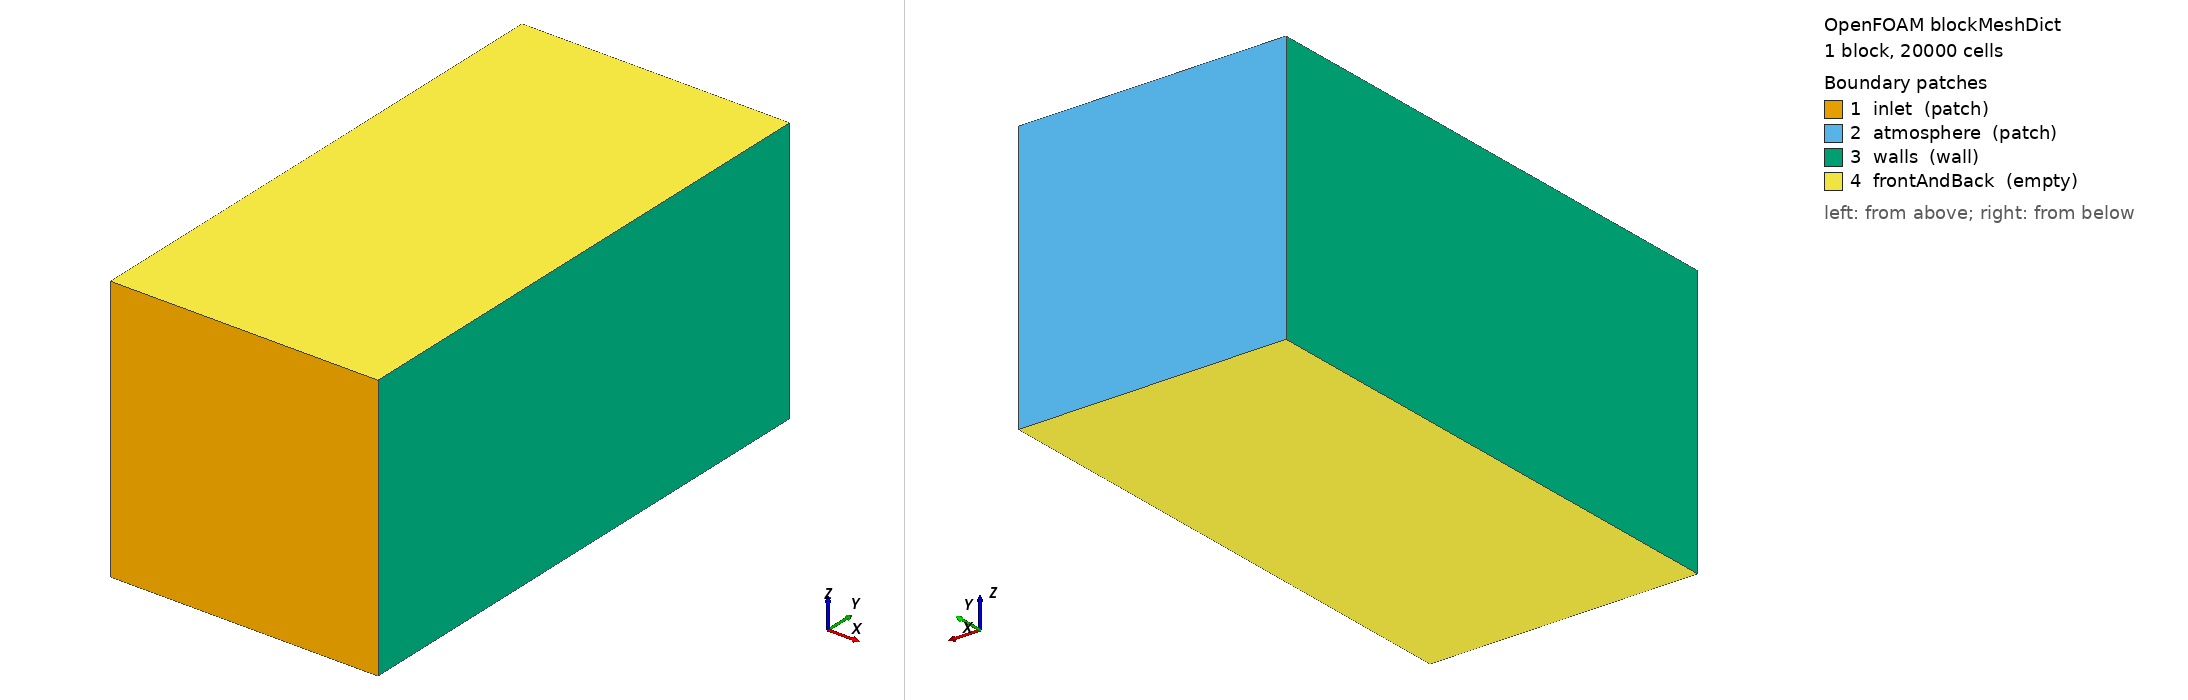

OpenFOAM case: the mesh blockMesh builds from blockMeshDict, 1 block(s), 20000 cells. Boundary patches (legend numbers): 1 inlet (patch), 2 atmosphere (patch), 3 walls (wall), 4 frontAndBack (empty). Left view from above one corner, right view from below the opposite corner. Boundary conditions: 12 field file(s) under 0/; 3 of 4 drawn patches have an entry in a shipped field file.

=== system/blockMeshDict ===
/*--------------------------------*- C++ -*----------------------------------*\
  =========                 |
  \\      /  F ield         | OpenFOAM: The Open Source CFD Toolbox
   \\    /   O peration     | Website:  https://openfoam.org
    \\  /    A nd           | Version:  13
     \\/     M anipulation  |
\*---------------------------------------------------------------------------*/
FoamFile
{
    format      ascii;
    class       dictionary;
    object      blockMeshDict;
}
// * * * * * * * * * * * * * * * * * * * * * * * * * * * * * * * * * * * * * //

convertToMeters 1e-2;

vertices
(
    (0 0 0)
    (1 0 0)
    (1 2 0)
    (0 2 0)
    (0 0 1)
    (1 0 1)
    (1 2 1)
    (0 2 1)
);

blocks
(
    hex (0 1 2 3 4 5 6 7) (100 200 1) simpleGrading (1 1 1)
);

boundary
(
    inlet
    {
        type patch;
        faces
        (
            (1 5 4 0)
        );
    }
    atmosphere
    {
        type patch;
        faces
        (
            (3 7 6 2)
        );
    }
    walls
    {
        type wall;
        faces
        (
            (0 4 7 3)
            (2 6 5 1)
        );
    }
    frontAndBack
    {
        type empty;
        faces
        (
            (0 3 2 1)
            (4 5 6 7)
        );
    }
);



// ************************************************************************* //


=== system/controlDict ===
/*--------------------------------*- C++ -*----------------------------------*\
  =========                 |
  \\      /  F ield         | OpenFOAM: The Open Source CFD Toolbox
   \\    /   O peration     | Website:  https://openfoam.org
    \\  /    A nd           | Version:  13
     \\/     M anipulation  |
\*---------------------------------------------------------------------------*/
FoamFile
{
    format      ascii;
    class       dictionary;
    location    "system";
    object      controlDict;
}
// * * * * * * * * * * * * * * * * * * * * * * * * * * * * * * * * * * * * * //

application     foamRun;

solver          icoPhaseChangeVoF;

startFrom       startTime;

startTime       0;

stopAt          endTime;

endTime         0.05;

deltaT          1e-5;

writeControl    adjustableRunTime;

writeInterval   0.005;

purgeWrite      0;

writeFormat     binary;

writePrecision  6;

writeCompression off;

timeFormat      general;

timePrecision   6;

runTimeModifiable yes;

adjustTimeStep  yes;

maxCo           0.2;
maxAlphaCo      0.2;
maxDiCo         100;

maxDeltaT       1;

// ************************************************************************* //

DebugSwitches
{
    MULES           1;
    BoussinesqForce 1;
}

OptimisationSwitches
{
    fileHandler collated;
}

functions
{
    #includeFunc phaseScalarTransport;
    #includeFunc volIntegrate;
}

=== 0/T ===
/*--------------------------------*- C++ -*----------------------------------*\
  =========                 |
  \\      /  F ield         | OpenFOAM: The Open Source CFD Toolbox
   \\    /   O peration     | Website:  https://openfoam.org
    \\  /    A nd           | Version:  14
     \\/     M anipulation  |
\*---------------------------------------------------------------------------*/
FoamFile
{
    format      ascii;
    class       volScalarField;
    location    "0";
    object      alpha.water;
}
// * * * * * * * * * * * * * * * * * * * * * * * * * * * * * * * * * * * * * //

dimensions      [temperature];

internalField
{
    type        zonal;

    defaultValue    300;

    zones
    {
        bubble
        {
            type            sphere;

            centre          (5e-3 12e-3 5e-3);
            radius          2e-3;

            value           350;
        }
    }
}

boundaryField
{
    inlet
    {
        type            zeroGradient;
    }

    atmosphere
    {
        type            fixedValue;
        value           uniform 300;
    }

    walls
    {
        type            zeroGradient;
    }

    defaultFaces
    {
        type            empty;
    }
}


// ************************************************************************* //


=== 0/T.orig ===
/*--------------------------------*- C++ -*----------------------------------*\
  =========                 |
  \\      /  F ield         | OpenFOAM: The Open Source CFD Toolbox
   \\    /   O peration     | Website:  https://openfoam.org
    \\  /    A nd           | Version:  13
     \\/     M anipulation  |
\*---------------------------------------------------------------------------*/
FoamFile
{
    format      ascii;
    class       volScalarField;
    object      alpha.water;
}
// * * * * * * * * * * * * * * * * * * * * * * * * * * * * * * * * * * * * * //

dimensions      [temperature];

internalField   uniform 300;

boundaryField
{
    inlet
    {
        type            zeroGradient;
    }

    atmosphere
    {
        type            fixedValue;
        value           $internalField;
    }

    walls
    {
        type            zeroGradient;
    }

    defaultFaces
    {
        type            empty;
    }
}


// ************************************************************************* //


=== 0/U ===
/*--------------------------------*- C++ -*----------------------------------*\
  =========                 |
  \\      /  F ield         | OpenFOAM: The Open Source CFD Toolbox
   \\    /   O peration     | Website:  https://openfoam.org
    \\  /    A nd           | Version:  14
     \\/     M anipulation  |
\*---------------------------------------------------------------------------*/
FoamFile
{
    format      ascii;
    class       volVectorField;
    location    "0";
    object      U;
}
// * * * * * * * * * * * * * * * * * * * * * * * * * * * * * * * * * * * * * //

dimensions      [velocity];

internalField   uniform (0 0 0);

boundaryField
{
    inlet
    {
        type            noSlip;
    }

    atmosphere
    {
        type            pressureInletOutletVelocity;
        value           uniform (0 0 0);
    }

    walls
    {
        type            noSlip;
    }

    defaultFaces
    {
        type            empty;
    }
}


// ************************************************************************* //


=== 0/U.orig ===
/*--------------------------------*- C++ -*----------------------------------*\
  =========                 |
  \\      /  F ield         | OpenFOAM: The Open Source CFD Toolbox
   \\    /   O peration     | Website:  https://openfoam.org
    \\  /    A nd           | Version:  13
     \\/     M anipulation  |
\*---------------------------------------------------------------------------*/
FoamFile
{
    format      ascii;
    class       volVectorField;
    location    "0";
    object      U;
}
// * * * * * * * * * * * * * * * * * * * * * * * * * * * * * * * * * * * * * //

dimensions      [0 1 -1 0 0 0 0];

internalField   uniform (0 0 0);

boundaryField
{
    inlet
    {
        type            noSlip;
    }

    atmosphere
    {
        type            pressureInletOutletVelocity;
        value           uniform (0 0 0);
    }

    walls
    {
        type            noSlip;
    }

    defaultFaces
    {
        type            empty;
    }
}


// ************************************************************************* //


=== 0/alpha.water ===
/*--------------------------------*- C++ -*----------------------------------*\
  =========                 |
  \\      /  F ield         | OpenFOAM: The Open Source CFD Toolbox
   \\    /   O peration     | Website:  https://openfoam.org
    \\  /    A nd           | Version:  14
     \\/     M anipulation  |
\*---------------------------------------------------------------------------*/
FoamFile
{
    format      ascii;
    class       volScalarField;
    location    "0";
    object      alpha.water;
}
// * * * * * * * * * * * * * * * * * * * * * * * * * * * * * * * * * * * * * //

dimensions      [];

internalField
{
    type        zonal;

    defaultValue    0;

    zones
    {
        water
        {
            type            box;

            box             (0 0 -1) (1 15e-3 1);

            value           1;
        }
    }
}

boundaryField
{
    inlet
    {
        type            zeroGradient;
    }

    atmosphere
    {
        type            fixedValue;
        value           uniform 0;
    }

    walls
    {
        //type           contactAngle;
        //theta0         45;
        //limit          gradient;
        //value          uniform 0;
        type            zeroGradient;
    }

    defaultFaces
    {
        type            empty;
    }
}


// ************************************************************************* //


=== 0/heat.water ===
/*--------------------------------*- C++ -*----------------------------------*\
  =========                 |
  \\      /  F ield         | OpenFOAM: The Open Source CFD Toolbox
   \\    /   O peration     | Website:  https://openfoam.org
    \\  /    A nd           | Version:  14
     \\/     M anipulation  |
\*---------------------------------------------------------------------------*/
FoamFile
{
    format      ascii;
    class       volScalarField;
    location    "0";
    object      heat.water;
}
// * * * * * * * * * * * * * * * * * * * * * * * * * * * * * * * * * * * * * //

dimensions      [];

internalField
{
    type        zonal;

    defaultValue    0;

    zones
    {
        bubble
        {
            type            sphere;

            centre          (5e-3 12e-3 5e-3);
            radius          2e-3;

            value           1;
        }
    }
}

boundaryField
{
    inlet
    {
        type            zeroGradient;
    }

    atmosphere
    {
        type            fixedValue;
        value           uniform 0;
    }

    walls
    {
        type            zeroGradient;
    }

    defaultFaces
    {
        type            empty;
    }
}


// ************************************************************************* //


=== 0/p ===
/*--------------------------------*- C++ -*----------------------------------*\
  =========                 |
  \\      /  F ield         | OpenFOAM: The Open Source CFD Toolbox
   \\    /   O peration     | Website:  https://openfoam.org
    \\  /    A nd           | Version:  14
     \\/     M anipulation  |
\*---------------------------------------------------------------------------*/
FoamFile
{
    format      ascii;
    class       volScalarField;
    location    "0";
    object      p_rgh;
}
// * * * * * * * * * * * * * * * * * * * * * * * * * * * * * * * * * * * * * //

dimensions      [pressure];

internalField   uniform 0;

boundaryField
{
    "(inlet|atmosphere|walls)"
    {
        type            calculated;
        value           $internalField;
    }

    defaultFaces
    {
        type            empty;
    }
}


// ************************************************************************* //


=== 0/p_rgh ===
/*--------------------------------*- C++ -*----------------------------------*\
  =========                 |
  \\      /  F ield         | OpenFOAM: The Open Source CFD Toolbox
   \\    /   O peration     | Website:  https://openfoam.org
    \\  /    A nd           | Version:  14
     \\/     M anipulation  |
\*---------------------------------------------------------------------------*/
FoamFile
{
    format      ascii;
    class       volScalarField;
    location    "0";
    object      p_rgh;
}
// * * * * * * * * * * * * * * * * * * * * * * * * * * * * * * * * * * * * * //

dimensions      [pressure];

internalField   uniform 0;

boundaryField
{
    inlet
    {
        type            fixedFluxPressure;
    }

    atmosphere
    {
        type            fixedValue;
        value           uniform 0;
    }

    walls
    {
        type            fixedFluxPressure;
    }

    defaultFaces
    {
        type            empty;
    }
}


// ************************************************************************* //


=== 0/p_rgh.orig ===
/*--------------------------------*- C++ -*----------------------------------*\
  =========                 |
  \\      /  F ield         | OpenFOAM: The Open Source CFD Toolbox
   \\    /   O peration     | Website:  https://openfoam.org
    \\  /    A nd           | Version:  13
     \\/     M anipulation  |
\*---------------------------------------------------------------------------*/
FoamFile
{
    format      ascii;
    class       volScalarField;
    object      p_rgh;
}
// * * * * * * * * * * * * * * * * * * * * * * * * * * * * * * * * * * * * * //

dimensions      [1 -1 -2 0 0 0 0];

internalField   uniform 0;

boundaryField
{
    inlet
    {
        type            fixedFluxPressure;
    }

    atmosphere
    {
        type            fixedValue;
        value           uniform 0;
    }

    walls
    {
        type            fixedFluxPressure;
    }

    defaultFaces
    {
        type            empty;
    }
}


// ************************************************************************* //
